The GitHub repository DAONGOCNAMM523100037/he-thong-phan-loai-san-pham contains a labelled image folder "data_chia" with 4 categories: ca phe, mi an lien, nuoc uong, thuc an. Examples follow, each with its label.

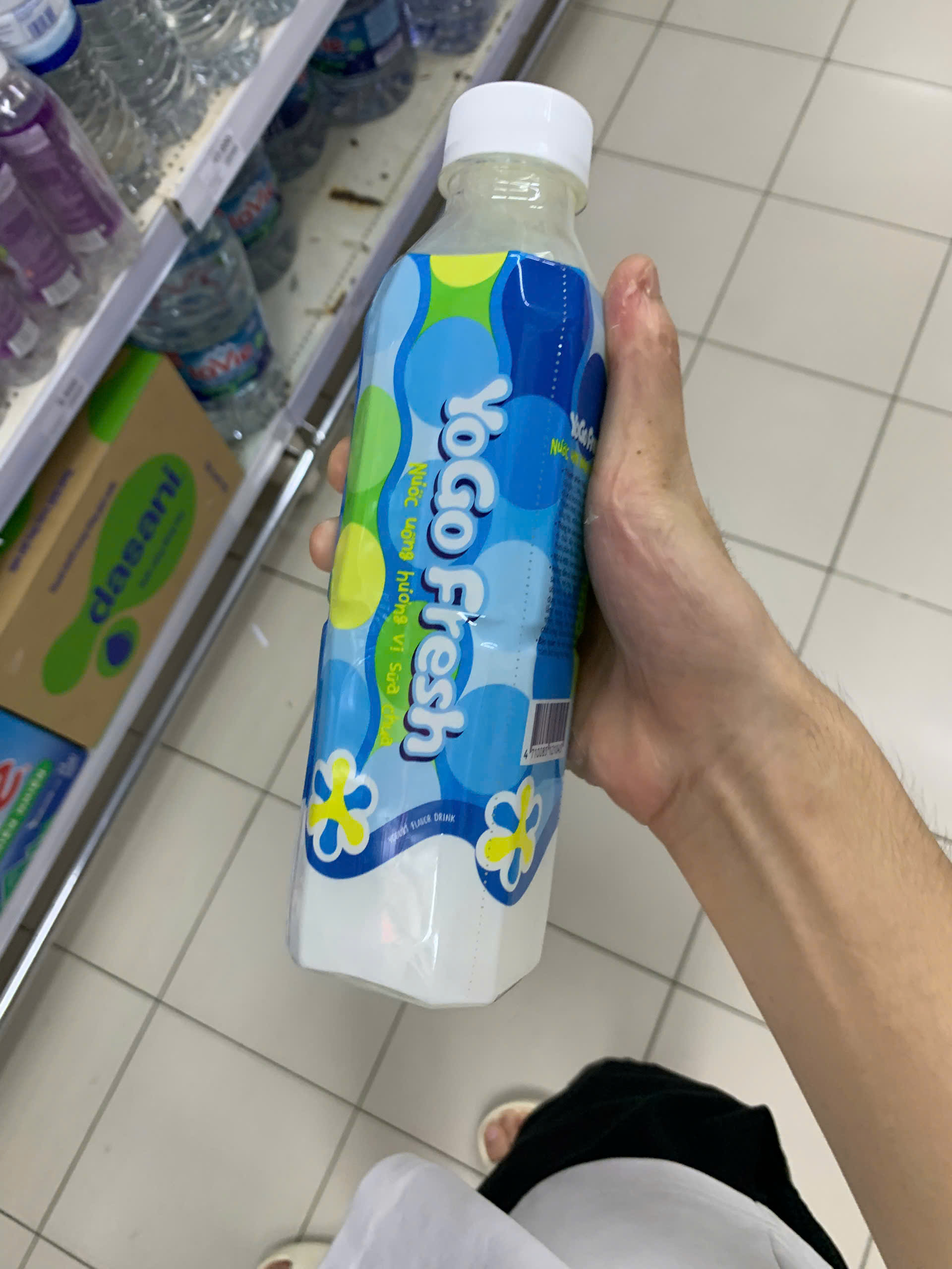
Label: nuoc uong

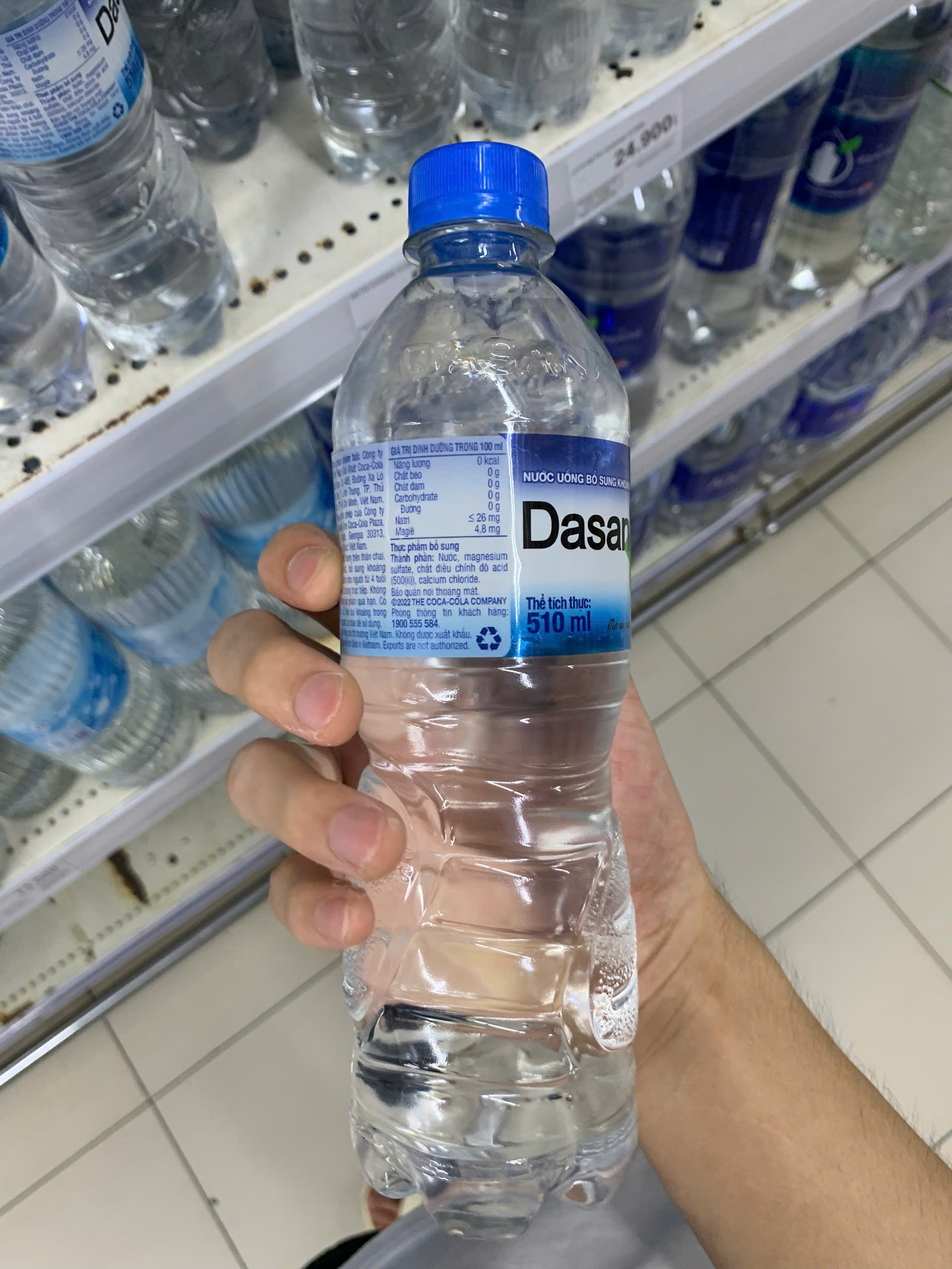
Label: nuoc uong

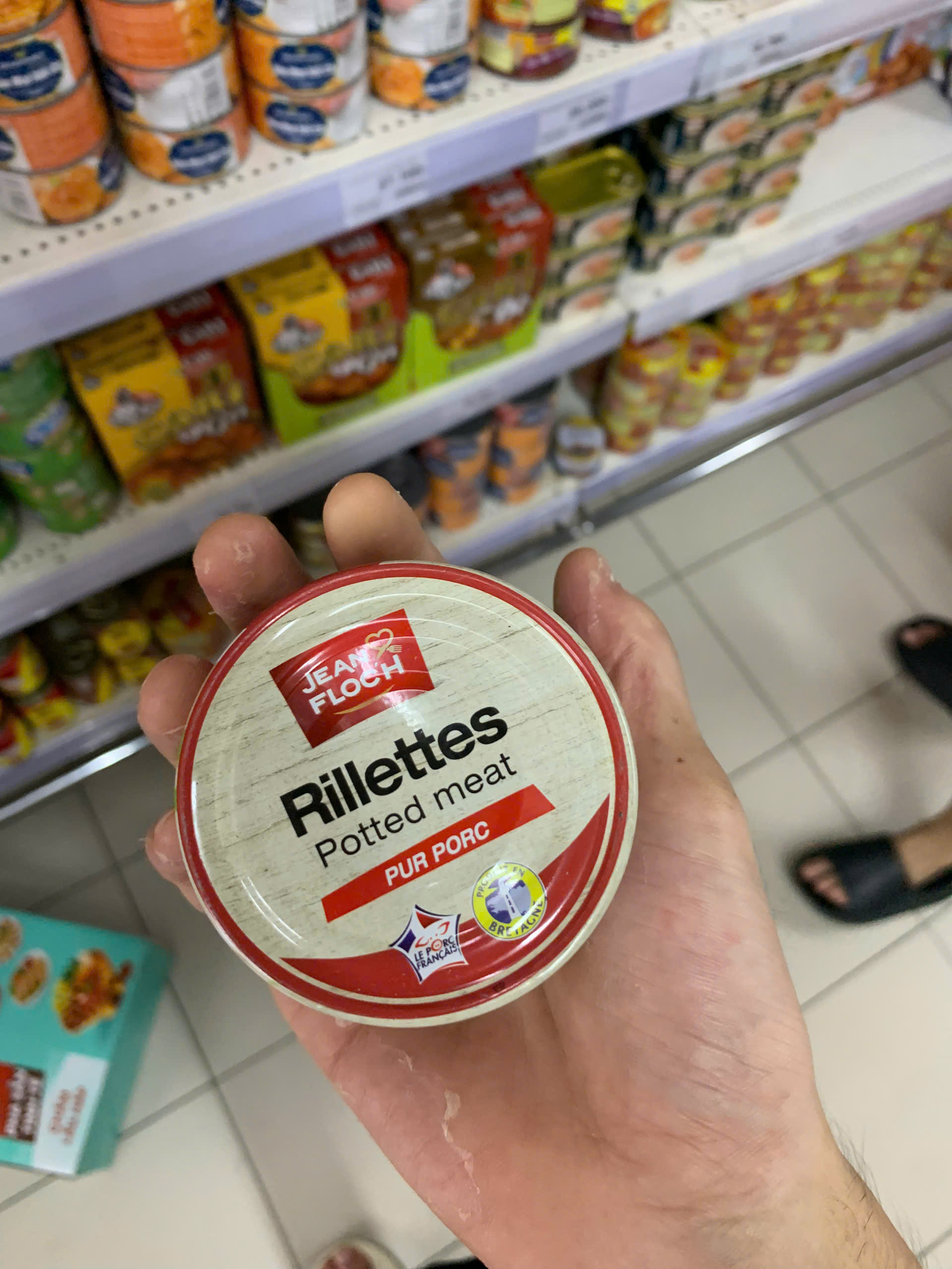
Label: thuc an

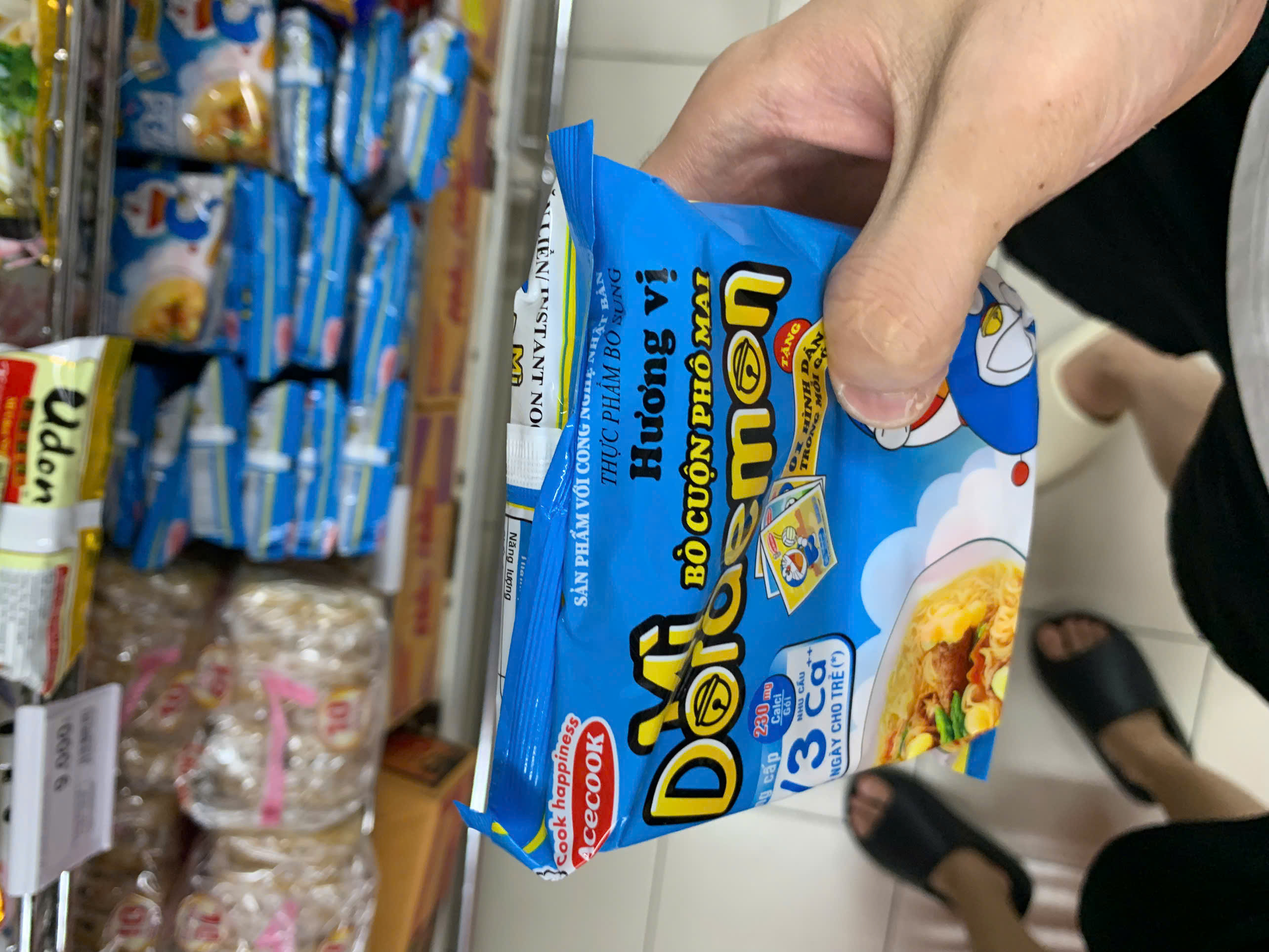
Label: mi an lien

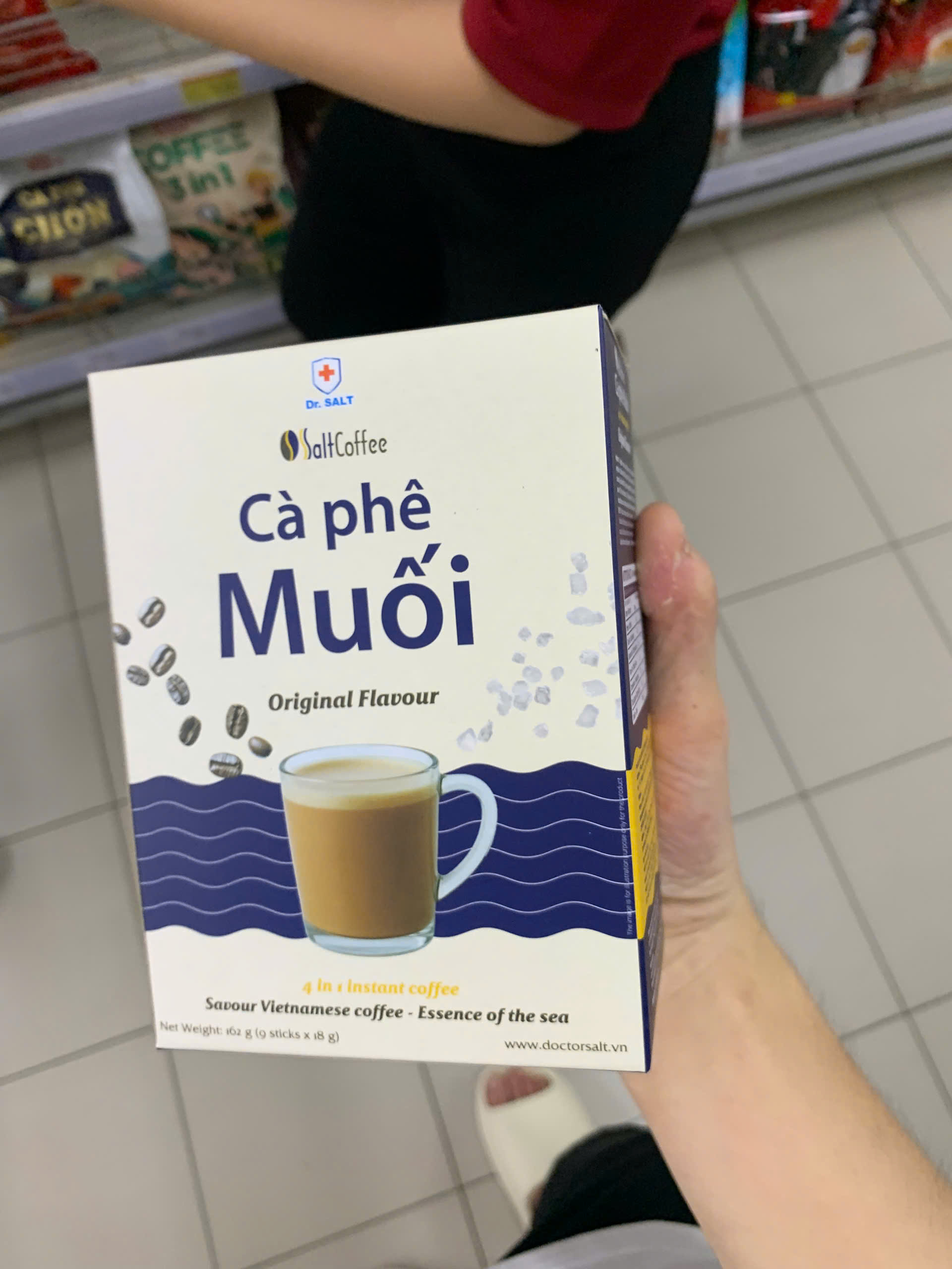
Label: ca phe

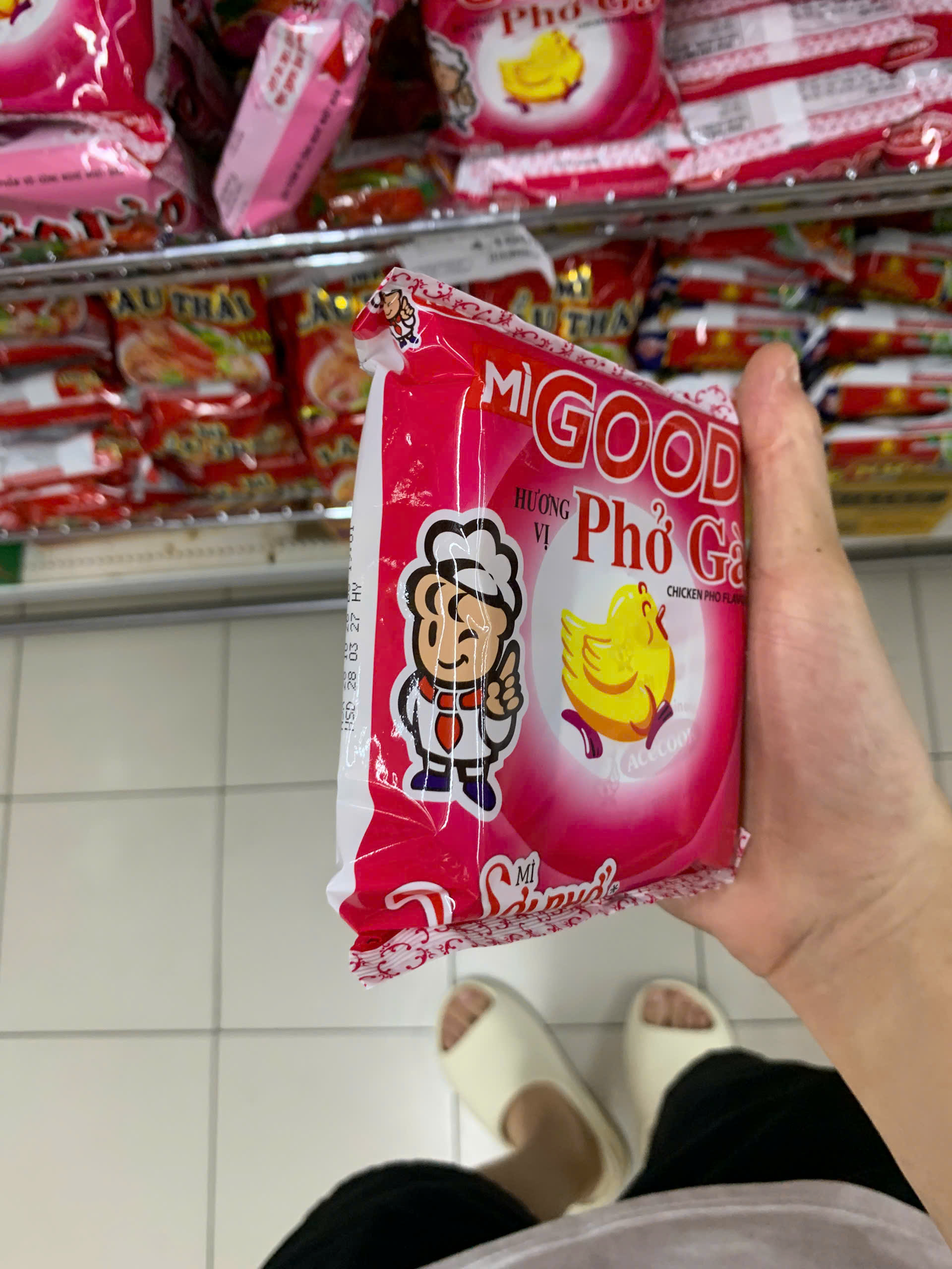
Label: mi an lien
